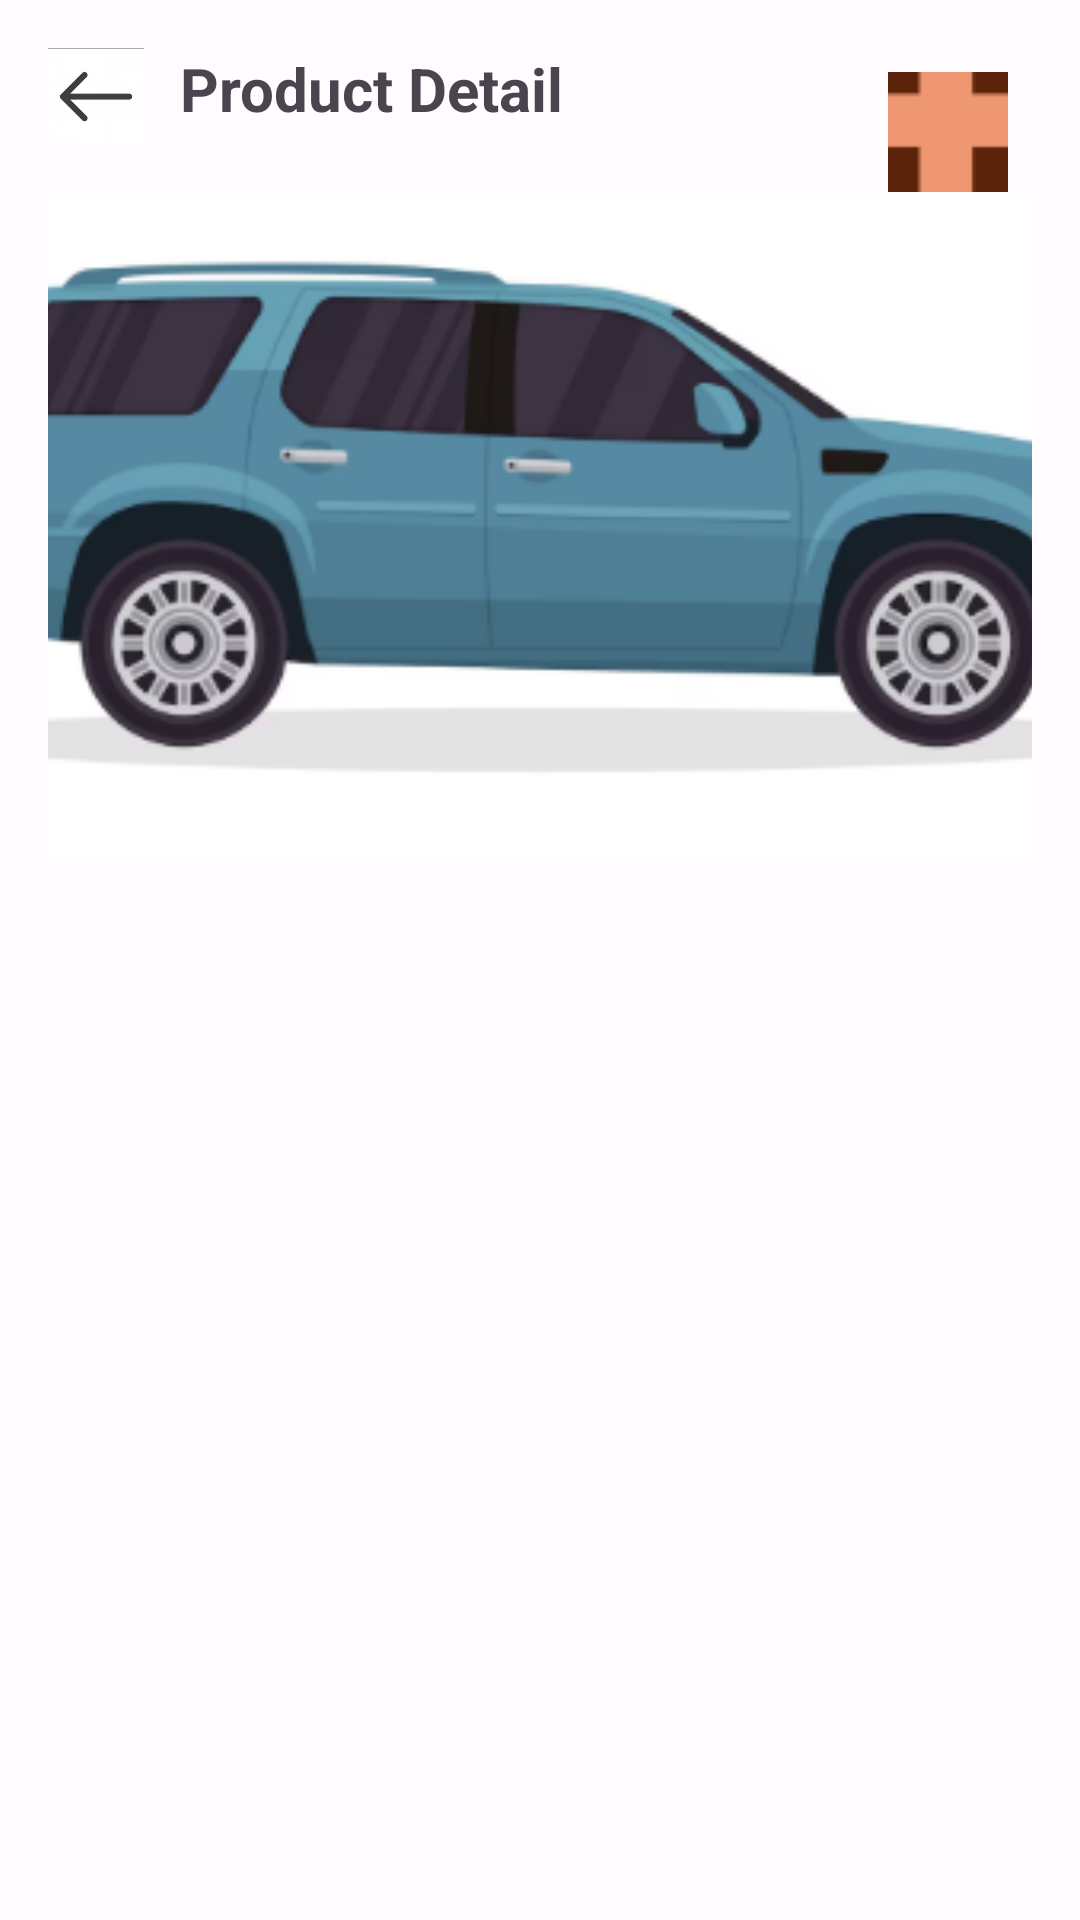

Write the Android layout XML for this screen, with the resource values it uses.
<!-- AndroidManifest.xml: application theme Theme.Apni_svari -->
<!-- res/layout/fragment_zseller_product_detail.xml -->
<?xml version="1.0" encoding="utf-8"?>
<androidx.constraintlayout.widget.ConstraintLayout xmlns:android="http://schemas.android.com/apk/res/android"
    xmlns:app="http://schemas.android.com/apk/res-auto"
    android:layout_width="match_parent"
    android:layout_height="match_parent"
    android:padding="16dp">

    <ImageView
        android:id="@+id/backArrowImage"
        android:layout_width="32dp"
        android:layout_height="32dp"
        android:src="@drawable/backarrow"
        android:contentDescription="@string/seller_back"
        app:layout_constraintTop_toTopOf="parent"
        app:layout_constraintStart_toStartOf="parent" />

    <TextView
        android:id="@+id/detailTitle"
        android:layout_width="0dp"
        android:layout_height="wrap_content"
        android:layout_marginStart="12dp"
        android:text="@string/seller_product_detail"
        android:textSize="20sp"
        android:textStyle="bold"
        app:layout_constraintStart_toEndOf="@id/backArrowImage"
        app:layout_constraintEnd_toEndOf="parent"
        app:layout_constraintTop_toTopOf="@id/backArrowImage" />

    <ImageView
        android:id="@+id/detailProductImage"
        android:layout_width="0dp"
        android:layout_height="220dp"
        android:layout_marginTop="18dp"
        android:scaleType="centerCrop"
        android:src="@drawable/carimg"
        android:contentDescription="@string/profile_picture_content_description"
        app:layout_constraintTop_toBottomOf="@id/backArrowImage"
        app:layout_constraintStart_toStartOf="parent"
        app:layout_constraintEnd_toEndOf="parent" />

    <TextView
        android:id="@+id/detailCarNameText"
        android:layout_width="0dp"
        android:layout_height="wrap_content"
        android:layout_marginTop="14dp"
        android:textSize="22sp"
        android:textStyle="bold"
        app:layout_constraintTop_toBottomOf="@id/detailProductImage"
        app:layout_constraintStart_toStartOf="parent"
        app:layout_constraintEnd_toEndOf="parent" />

    <TextView
        android:id="@+id/detailModelText"
        android:layout_width="0dp"
        android:layout_height="wrap_content"
        android:layout_marginTop="8dp"
        android:textSize="16sp"
        app:layout_constraintTop_toBottomOf="@id/detailCarNameText"
        app:layout_constraintStart_toStartOf="parent"
        app:layout_constraintEnd_toEndOf="parent" />

    <TextView
        android:id="@+id/detailPriceText"
        android:layout_width="0dp"
        android:layout_height="wrap_content"
        android:layout_marginTop="8dp"
        android:textSize="16sp"
        app:layout_constraintTop_toBottomOf="@id/detailModelText"
        app:layout_constraintStart_toStartOf="parent"
        app:layout_constraintEnd_toEndOf="parent" />

    <TextView
        android:id="@+id/detailOfferedPriceText"
        android:layout_width="0dp"
        android:layout_height="wrap_content"
        android:layout_marginTop="8dp"
        android:textSize="16sp"
        app:layout_constraintTop_toBottomOf="@id/detailPriceText"
        app:layout_constraintStart_toStartOf="parent"
        app:layout_constraintEnd_toEndOf="parent" />

    <ImageButton
        android:id="@+id/addExtraImageBtn"
        android:layout_width="40dp"
        android:layout_height="40dp"
        android:layout_marginTop="8dp"
        android:layout_marginEnd="8dp"
        android:src="@drawable/plus"
        android:background="?attr/selectableItemBackgroundBorderless"
        android:contentDescription="Add image"
        app:layout_constraintTop_toTopOf="@id/detailTitle"
        app:layout_constraintEnd_toEndOf="parent" />

    <androidx.recyclerview.widget.RecyclerView
        android:id="@+id/extraImagesRecycler"
        android:layout_width="0dp"
        android:layout_height="120dp"
        android:layout_marginTop="12dp"
        app:layout_constraintTop_toBottomOf="@id/detailOfferedPriceText"
        app:layout_constraintStart_toStartOf="parent"
        app:layout_constraintEnd_toEndOf="parent"
        android:orientation="horizontal" />

</androidx.constraintlayout.widget.ConstraintLayout>
<!-- resources referenced by this layout -->
<resources>
  <!-- drawable carimg: png bitmap (drawable, 56726 bytes) -->
  <!-- drawable plus: png bitmap (drawable, 21579 bytes) -->
  <string name="profile_picture_content_description">Profile Picture</string>
  <string name="seller_back">Back</string>
  <string name="seller_product_detail">Product Detail</string>
  <style name="Theme.Apni_svari" parent="Base.Theme.Apni_svari" />
  <style name="Base.Theme.Apni_svari" parent="Theme.Material3.Light.NoActionBar">
          <item name="colorPrimary">@color/md_theme_light_primary</item>
          <item name="colorOnPrimary">@color/md_theme_light_onPrimary</item>
          <item name="colorPrimaryContainer">@color/md_theme_light_primaryContainer</item>
          <item name="colorOnPrimaryContainer">@color/md_theme_light_onPrimaryContainer</item>
          <item name="colorSecondary">@color/md_theme_light_secondary</item>
          <item name="colorOnSecondary">@color/md_theme_light_onSecondary</item>
          <item name="colorSecondaryContainer">@color/md_theme_light_secondaryContainer</item>
          <item name="colorOnSecondaryContainer">@color/md_theme_light_onSecondaryContainer</item>
          <item name="colorTertiary">@color/md_theme_light_tertiary</item>
          <item name="colorOnTertiary">@color/md_theme_light_onTertiary</item>
          <item name="colorTertiaryContainer">@color/md_theme_light_tertiaryContainer</item>
          <item name="colorOnTertiaryContainer">@color/md_theme_light_onTertiaryContainer</item>
          <item name="colorError">@color/md_theme_light_error</item>
          <item name="colorErrorContainer">@color/md_theme_light_errorContainer</item>
          <item name="colorOnError">@color/md_theme_light_onError</item>
          <item name="colorOnErrorContainer">@color/md_theme_light_onErrorContainer</item>
          <item name="android:colorBackground">@color/md_theme_light_background</item>
          <item name="colorOnBackground">@color/md_theme_light_onBackground</item>
          <item name="colorSurface">@color/md_theme_light_surface</item>
          <item name="colorOnSurface">@color/md_theme_light_onSurface</item>
          <item name="colorSurfaceVariant">@color/md_theme_light_surfaceVariant</item>
          <item name="colorOnSurfaceVariant">@color/md_theme_light_onSurfaceVariant</item>
          <item name="colorOutline">@color/md_theme_light_outline</item>
          <item name="android:statusBarColor">@color/md_theme_light_primary</item>
          <item name="android:navigationBarColor">@color/md_theme_light_background</item>
          <item name="android:windowLightStatusBar">false</item>
      </style>
  <color name="md_theme_light_primary">#0061A4</color>
  <color name="md_theme_light_onPrimary">#FFFFFF</color>
  <color name="md_theme_light_primaryContainer">#D4E4FF</color>
  <color name="md_theme_light_onPrimaryContainer">#001D3B</color>
  <color name="md_theme_light_secondary">#00658C</color>
  <color name="md_theme_light_onSecondary">#FFFFFF</color>
  <color name="md_theme_light_secondaryContainer">#C7E7FF</color>
  <color name="md_theme_light_onSecondaryContainer">#001E2E</color>
  <color name="md_theme_light_tertiary">#D65100</color>
  <color name="md_theme_light_onTertiary">#FFFFFF</color>
  <color name="md_theme_light_tertiaryContainer">#FFD8CC</color>
  <color name="md_theme_light_onTertiaryContainer">#3D1E00</color>
  <color name="md_theme_light_error">#B3261E</color>
  <color name="md_theme_light_errorContainer">#F9DEDC</color>
  <color name="md_theme_light_onError">#FFFFFF</color>
  <color name="md_theme_light_onErrorContainer">#410E0B</color>
  <color name="md_theme_light_background">#FFFBFE</color>
  <color name="md_theme_light_onBackground">#1F1A1D</color>
  <color name="md_theme_light_surface">#FFFBFE</color>
  <color name="md_theme_light_onSurface">#1F1A1D</color>
  <color name="md_theme_light_surfaceVariant">#ECE0E7</color>
  <color name="md_theme_light_onSurfaceVariant">#49454F</color>
  <color name="md_theme_light_outline">#79747E</color>
</resources>
